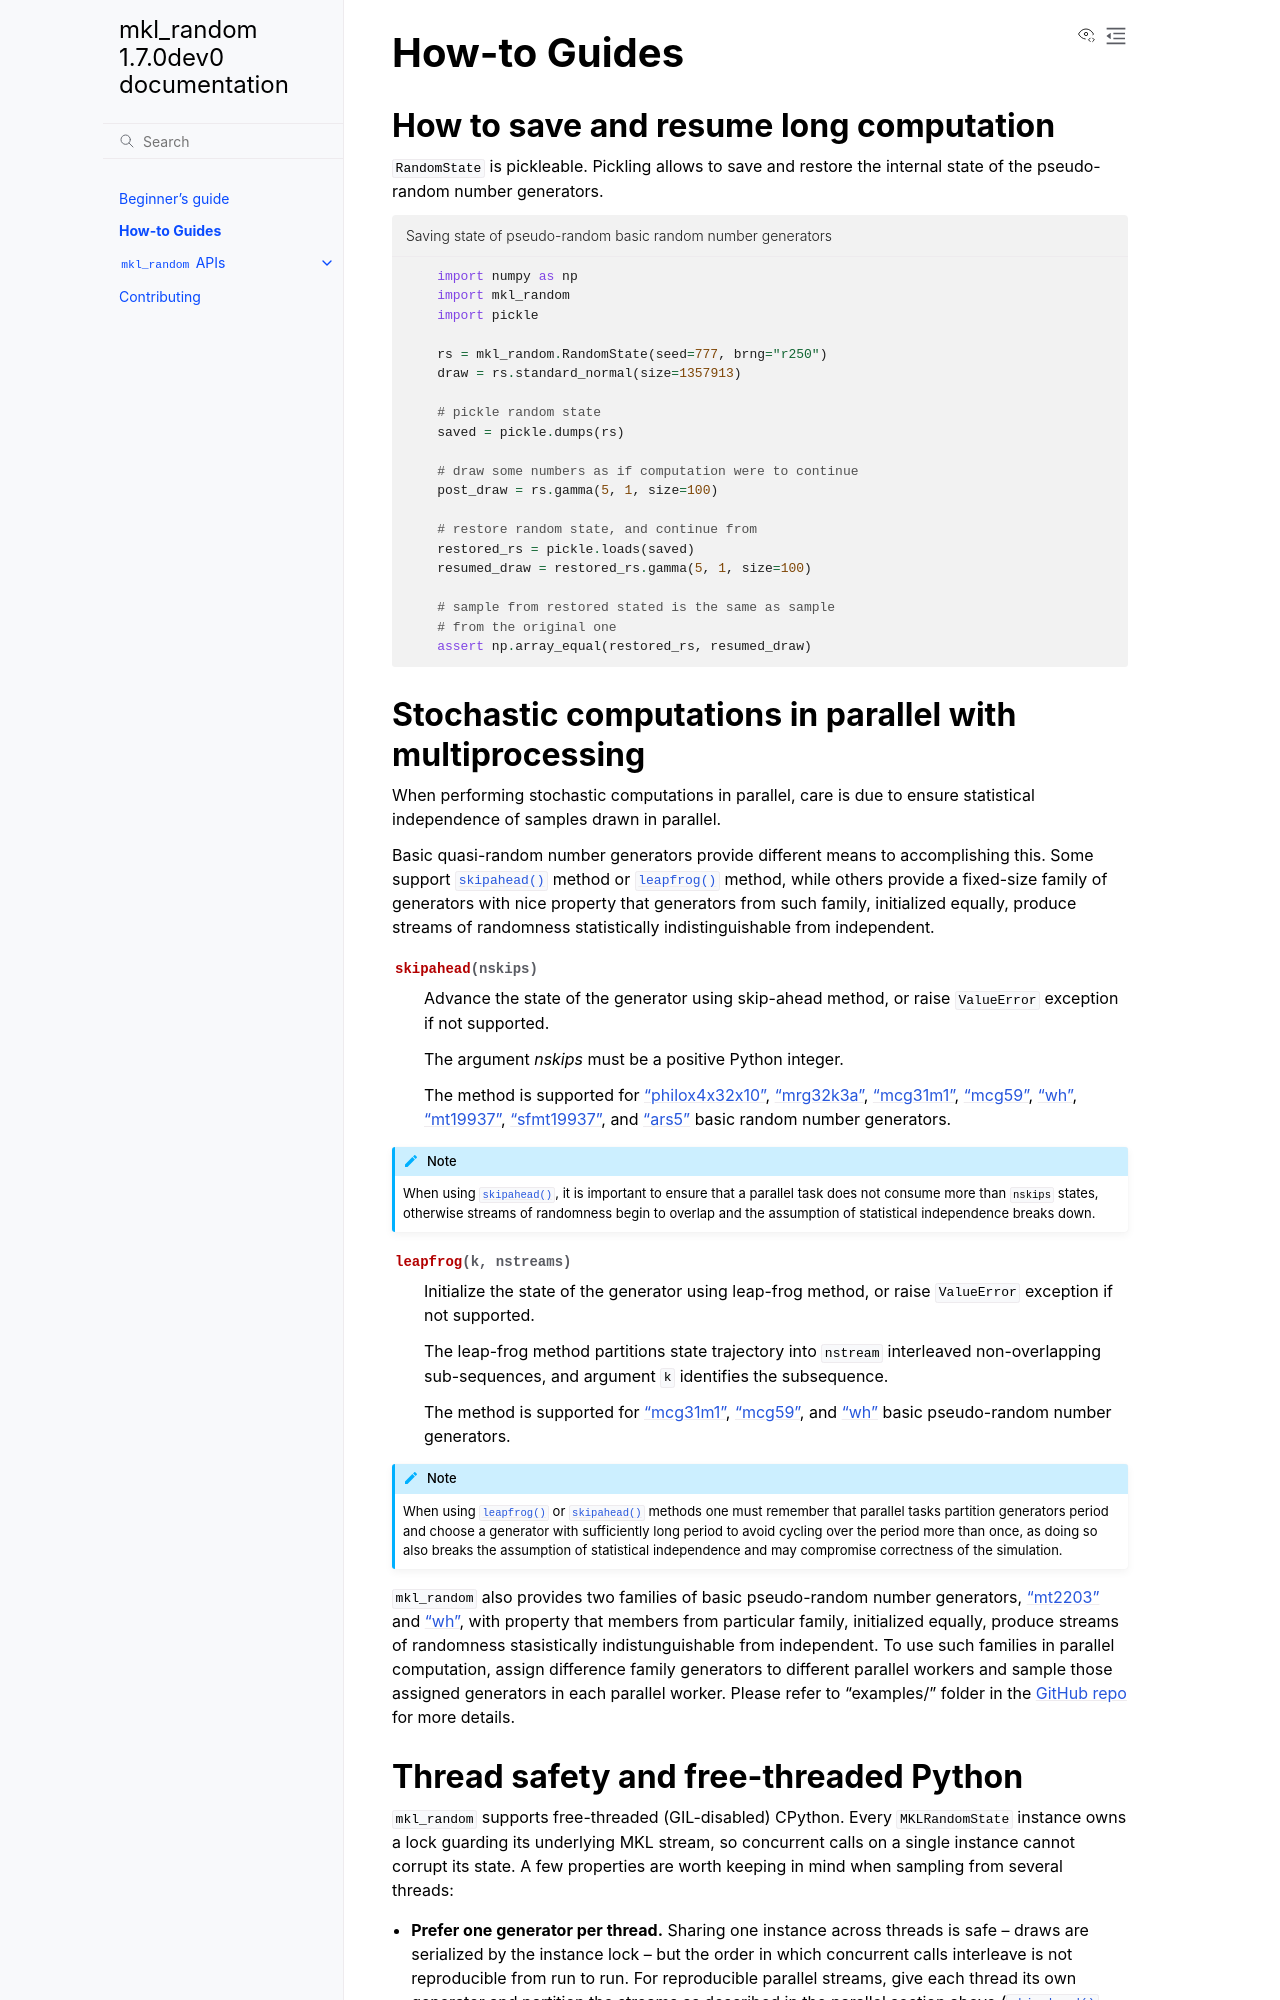

repository: IntelPython/mkl_random · page: how_to.html · generator: sphinx

How-to Guides
=============

How to save and resume long computation
---------------------------------------

:class:`RandomState` is pickleable. Pickling allows to save and restore
the internal state of the pseudo-random number generators.

.. code-block:: python
    :caption: Saving state of pseudo-random basic random number generators

        import numpy as np
        import mkl_random
        import pickle

        rs = mkl_random.RandomState(seed=777, brng="r250")
        draw = rs.standard_normal(size=1357913)

        # pickle random state
        saved = pickle.dumps(rs)

        # draw some numbers as if computation were to continue
        post_draw = rs.gamma(5, 1, size=100)

        # restore random state, and continue from
        restored_rs = pickle.loads(saved)
        resumed_draw = restored_rs.gamma(5, 1, size=100)

        # sample from restored stated is the same as sample
        # from the original one
        assert np.array_equal(restored_rs, resumed_draw)


Stochastic computations in parallel with multiprocessing
--------------------------------------------------------

When performing stochastic computations in parallel, care is due to ensure
statistical independence of samples drawn in parallel.

Basic quasi-random number generators provide different means to accomplishing
this. Some support :meth:`skipahead` method or :meth:`leapfrog` method, while
others provide a fixed-size family of generators with nice property that generators
from such family, initialized equally, produce streams of randomness statistically
indistinguishable from independent.

.. py:method:: skipahead(nskips)
    :canonical: mkl_random.RandomState.skipahead

    Advance the state of the generator using skip-ahead method, or raise :code:`ValueError`
    exception if not supported.

    The argument `nskips` must be a positive Python integer.

    The method is supported for :ref:`"philox4x32x10" <philox4x32x10_brng>`, :ref:`"mrg32k3a" <mrg32k3a_brng>`,
    :ref:`"mcg31m1" <mcg31m1_brng>`, :ref:`"mcg59" <mcg59_brng>`, :ref:`"wh" <wh_brng>`,
    :ref:`"mt19937" <mt19937_brng>`, :ref:`"sfmt19937" <sfmt19937_brng>`, and :ref:`"ars5" <ars5_brng>`
    basic random number generators.

.. note::
    When using :meth:`skipahead`, it is important to ensure that a parallel task does not consume more than
    :code:`nskips` states, otherwise streams of randomness begin to overlap and the assumption of statistical
    independence breaks down.

.. py:method:: leapfrog(k, nstreams)
    :canonical: mkl_random.RandomState.leapfrog

    Initialize the state of the generator using leap-frog method, or raise :code:`ValueError`
    exception if not supported.

    The leap-frog method partitions state trajectory into :code:`nstream` interleaved non-overlapping
    sub-sequences, and argument :code:`k` identifies the subsequence.

    The method is supported for :ref:`"mcg31m1" <mcg31m1_brng>`, :ref:`"mcg59" <mcg59_brng>`, and :ref:`"wh" <wh_brng>`
    basic pseudo-random number generators.

.. note::
    When using :meth:`leapfrog` or :meth:`skipahead` methods one must remember that parallel tasks partition
    generators period and choose a generator with sufficiently long period to avoid cycling over the period
    more than once, as doing so also breaks the assumption of statistical independence and may compromise
    correctness of the simulation.

:mod:`mkl_random` also provides two families of basic pseudo-random number generators, :ref:`"mt2203" <mt2203_brng>` and
:ref:`"wh" <wh_brng>`, with property that members from particular family, initialized equally, produce streams of
randomness stasistically indistunguishable from independent. To use such families in parallel computation, assign
difference family generators to different parallel workers and sample those assigned generators in each parallel worker.
Please refer to "examples/" folder in the `GitHub repo <https://github.com/IntelPython/mkl_random>`_ for more details.
